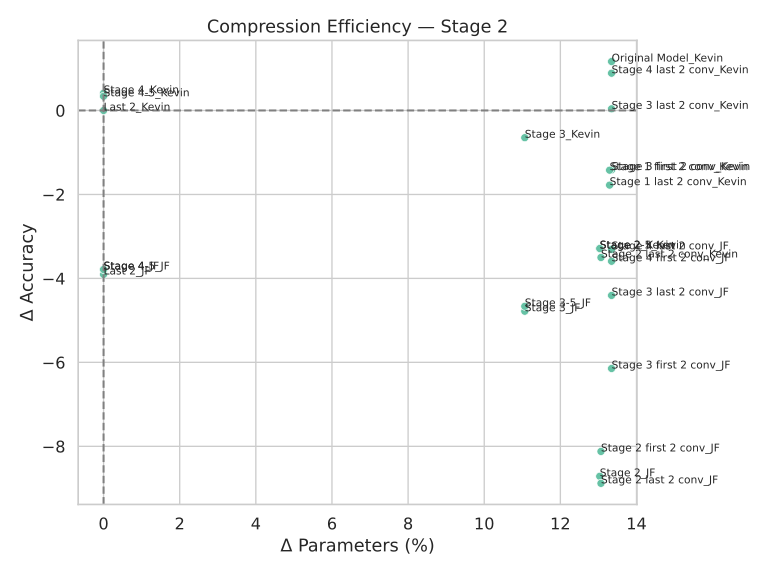

Values plotted in this chart, from the file beside it:
name, ΔAcc, ΔParams(%)
Last 2_Kevin, 0.0, 0.0
Original Model_Kevin, 1.166, 13.35
Stage 4_JF, -3.788, 0.0
Last 2_JF, -3.906, 0.0
Stage 4_Kevin, 0.41, 0.0
Stage 3_JF, -4.782, 11.06
Stage 2_JF, -8.714, 13.03
Stage 3_Kevin, -0.648, 11.06
Stage 4 last 2 conv_JF, -3.308, 13.35
Stage 3-5_JF, -4.664, 11.06
Stage 4-5_Kevin, 0.338, 0.0
Stage 4 last 2 conv_Kevin, 0.888, 13.35
Stage 2-5_Kevin, -3.288, 13.03
Stage 3 last 2 conv_JF, -4.406, 13.35
Stage 4 first 2 conv_JF, -3.592, 13.35
Stage 1 last 2 conv_Kevin, -1.778, 13.29
Stage 3 last 2 conv_Kevin, 0.04, 13.35
Stage 2 first 2 conv_JF, -8.122, 13.07
Stage 2 last 2 conv_Kevin, -3.502, 13.07
Stage 2 last 2 conv_JF, -8.882, 13.07
Stage 3 first 2 conv_JF, -6.146, 13.35
Stage 3 first 2 conv_Kevin, -1.416, 13.35
Stage 4-5_JF, -3.788, 0.0
Stage 1 first 2 conv_Kevin, -1.422, 13.29
Stage 2_Kevin, -3.288, 13.03
